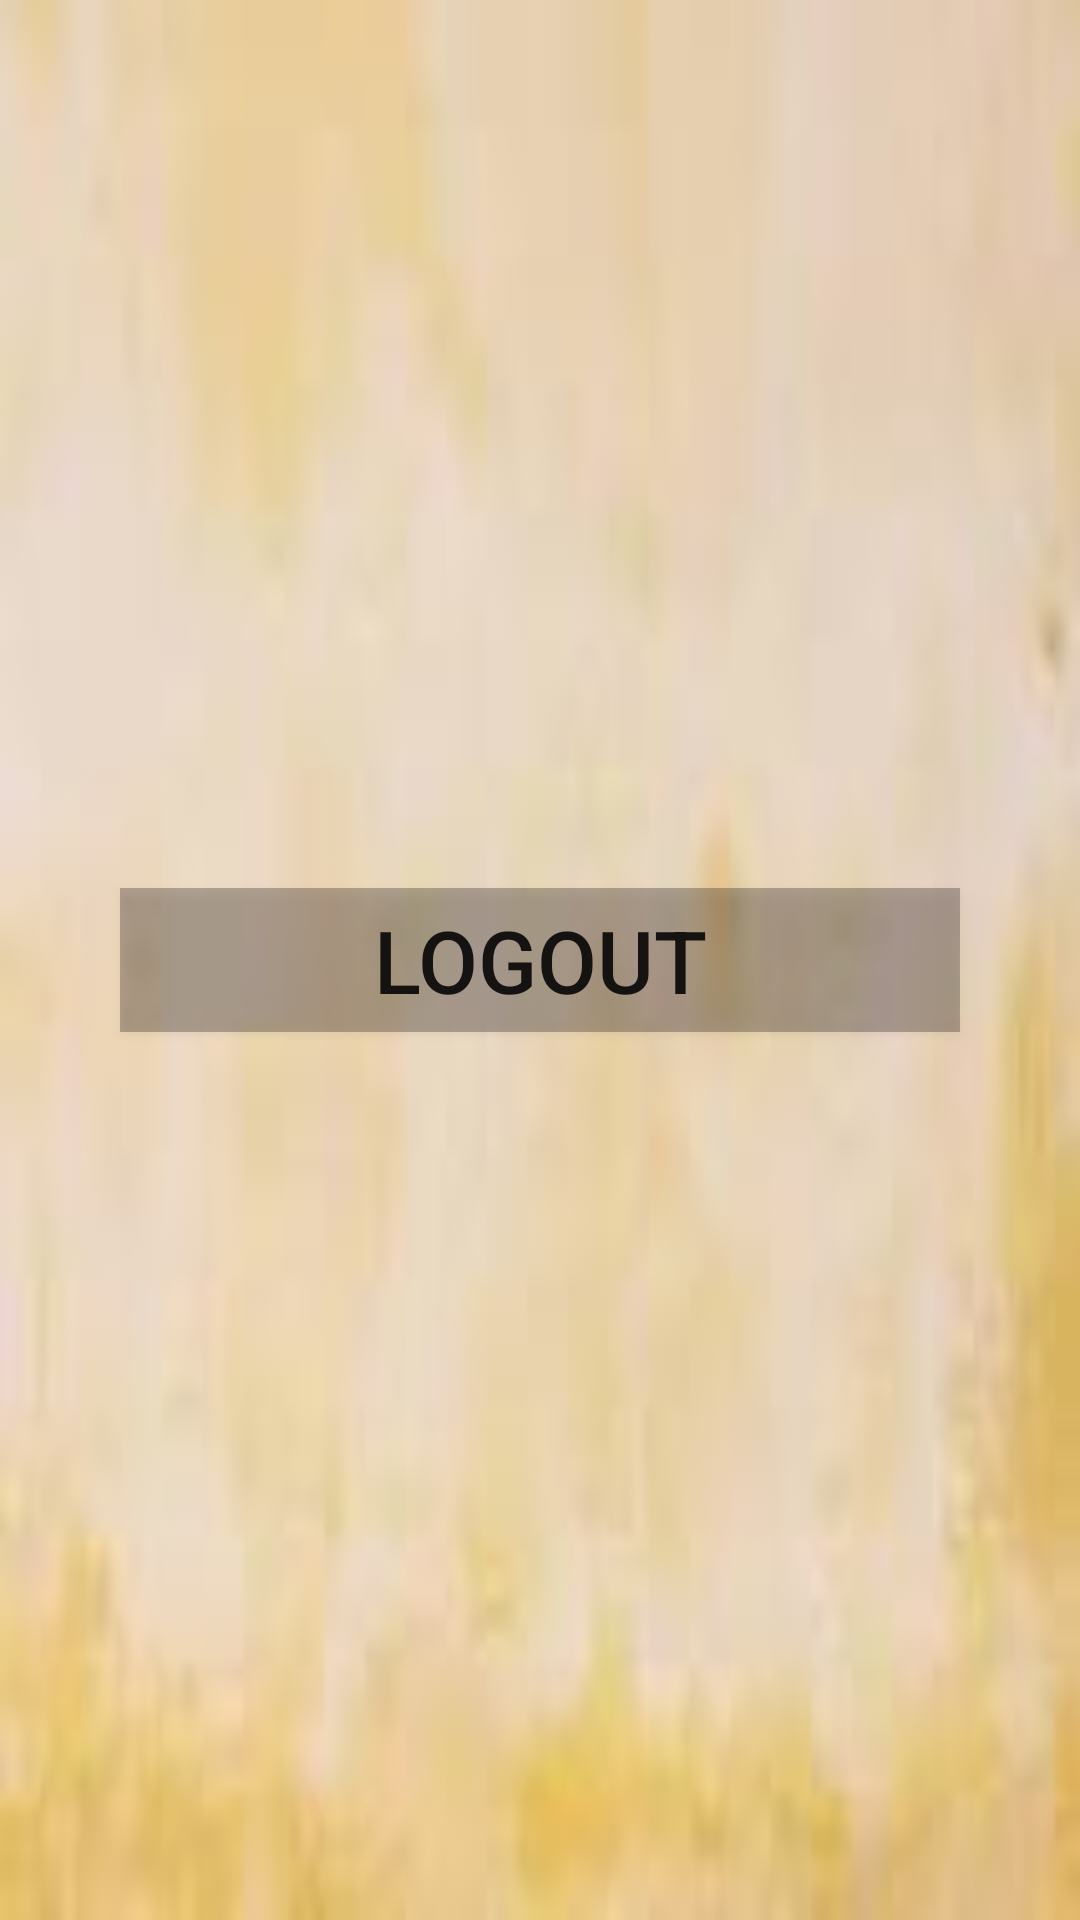

Produce the Android XML layout that renders to this screen, including the resource entries it uses.
<!-- AndroidManifest.xml: application theme Theme.SignUpLab3 -->
<!-- res/layout/activity_logged_in.xml -->
<?xml version="1.0" encoding="utf-8"?>
<LinearLayout xmlns:android="http://schemas.android.com/apk/res/android"
    xmlns:app="http://schemas.android.com/apk/res-auto"
    xmlns:tools="http://schemas.android.com/tools"
    android:layout_width="match_parent"
    android:layout_height="match_parent"
    android:background="@drawable/bck"
    android:gravity="center"
    android:orientation="vertical"
    tools:context=".loggedIn">

    <ImageView
        android:id="@+id/imageView"
        android:layout_width="match_parent"
        android:layout_height="wrap_content"
        android:contentDescription="@string/todo"
        android:scaleType="fitCenter" />

    <Button
        android:id="@+id/tryagain"
        android:layout_width="match_parent"
        android:layout_height="wrap_content"
        android:layout_margin="40dp"
        android:background="#4A221616"
        android:gravity="center"
        android:text="@string/logout"
        android:textSize="29sp" />
</LinearLayout>
<!-- resources referenced by this layout -->
<resources>
  <!-- drawable bck: png bitmap (drawable-v24, 37478 bytes) -->
  <string name="logout">Logout</string>
  <string name="todo">TODO</string>
  <style name="Theme.SignUpLab3" parent="Theme.MaterialComponents.DayNight.DarkActionBar">
          
          <item name="colorPrimary">@color/purple_500</item>
          <item name="colorPrimaryVariant">@color/purple_700</item>
          <item name="colorOnPrimary">@color/white</item>
          
          <item name="colorSecondary">@color/teal_200</item>
          <item name="colorSecondaryVariant">@color/teal_700</item>
          <item name="colorOnSecondary">@color/black</item>
          
          <item name="android:statusBarColor" tools:targetApi="l">?attr/colorPrimaryVariant</item>
          
      </style>
  <!-- not gathered from this repository: default colours our renderer supplied (Android Studio template values) -->
  <color name="purple_500">#FF6200EE</color>
  <color name="purple_700">#FF3700B3</color>
  <color name="teal_200">#FF03DAC5</color>
  <color name="teal_700">#FF018786</color>
  <color name="black">#FF000000</color>
  <color name="white">#FFFFFFFF</color>
</resources>
